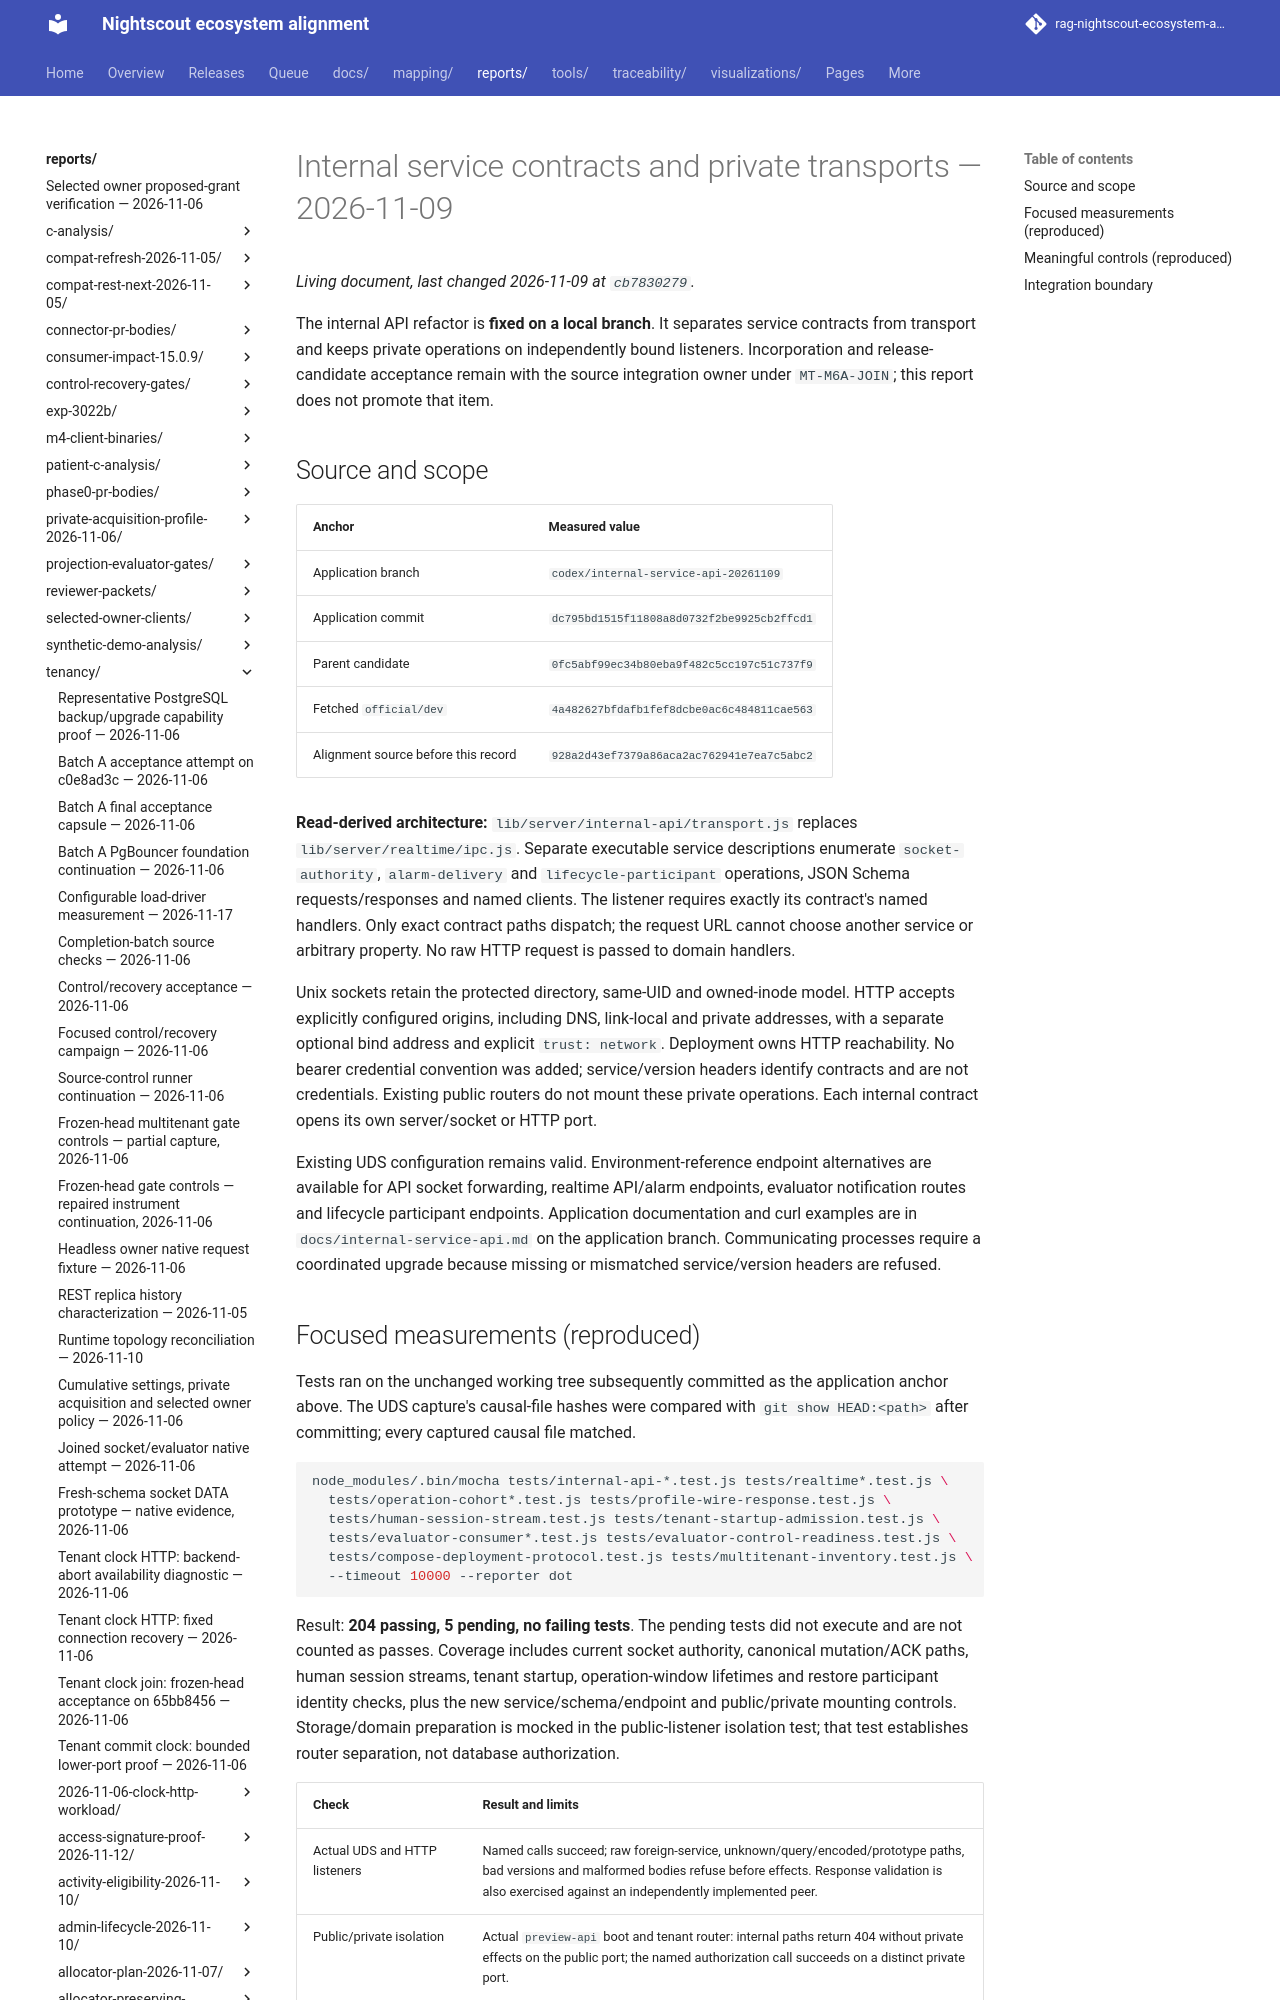

repository: bewest/rag-nightscout-ecosystem-alignment · page: reports/tenancy/internal-service-api-2026-11-09/index.html · generator: mkdocs

# Internal service contracts and private transports — 2026-11-09

The internal API refactor is **fixed on a local branch**. It separates service
contracts from transport and keeps private operations on independently bound
listeners. Incorporation and release-candidate acceptance remain with the source
integration owner under `MT-M6A-JOIN`; this report does not promote that item.
